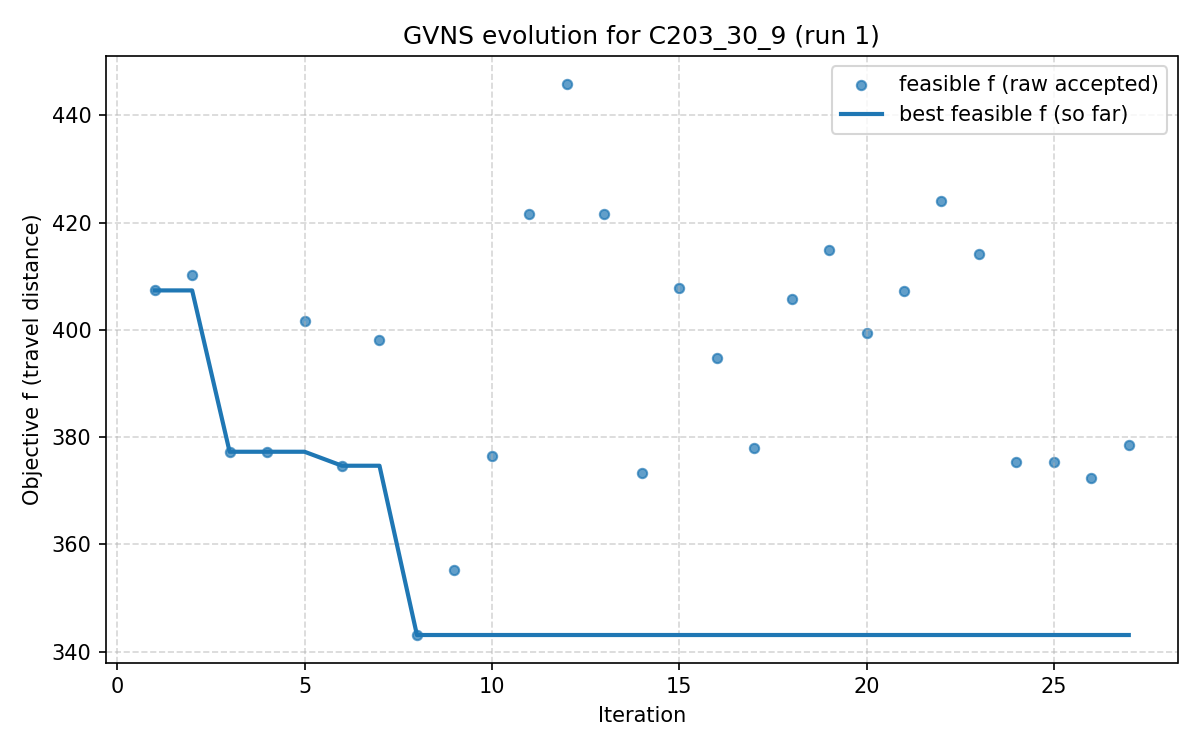

Data behind this chart, as committed beside it:
iter, F, f, PenT, PenH, PenS, elapsed
1, 407.4, 407.4, 0.0, 0.0, 0, 3.337860107421875e-06
2, 410.2, 410.2, 0.0, 0.0, 0, 13.42
3, 377.3, 377.3, 0.0, 0.0, 0, 15.52
4, 377.3, 377.3, 0.0, 0.0, 0, 22.33
5, 401.6, 401.6, 0.0, 0.0, 0, 27.41
6, 374.7, 374.7, 0.0, 0.0, 0, 35.72
7, 398.1, 398.1, 0.0, 0.0, 0, 41.59
8, 343.1, 343.1, 0.0, 0.0, 0, 50.01
9, 355.2, 355.2, 0.0, 0.0, 0, 59.82
10, 376.6, 376.6, 0.0, 0.0, 0, 68.7
11, 421.6, 421.6, 0.0, 0.0, 0, 73.75
12, 445.9, 445.9, 0.0, 0.0, 0, 86.89
13, 421.6, 421.6, 0.0, 0.0, 0, 89.13
14, 373.2, 373.2, 0.0, 0.0, 0, 93.16
15, 407.8, 407.8, 0.0, 0.0, 0, 104
16, 394.8, 394.8, 0.0, 0.0, 0, 110.8
17, 378, 378, 0.0, 0.0, 0, 116.3
18, 405.7, 405.7, 0.0, 0.0, 0, 123.1
19, 414.9, 414.9, 0.0, 0.0, 0, 130.8
20, 399.3, 399.3, 0.0, 0.0, 0, 142.3
21, 407.3, 407.3, 0.0, 0.0, 0, 148.2
22, 424.1, 424.1, 0.0, 0.0, 0, 159.2
23, 414.1, 414.1, 0.0, 0.0, 0, 171.5
24, 375.3, 375.3, 0.0, 0.0, 0, 179.9
25, 375.3, 375.3, 0.0, 0.0, 0, 184.4
26, 372.3, 372.3, 0.0, 0.0, 0, 188.1
27, 378.5, 378.5, 0.0, 0.0, 0, 198.9
